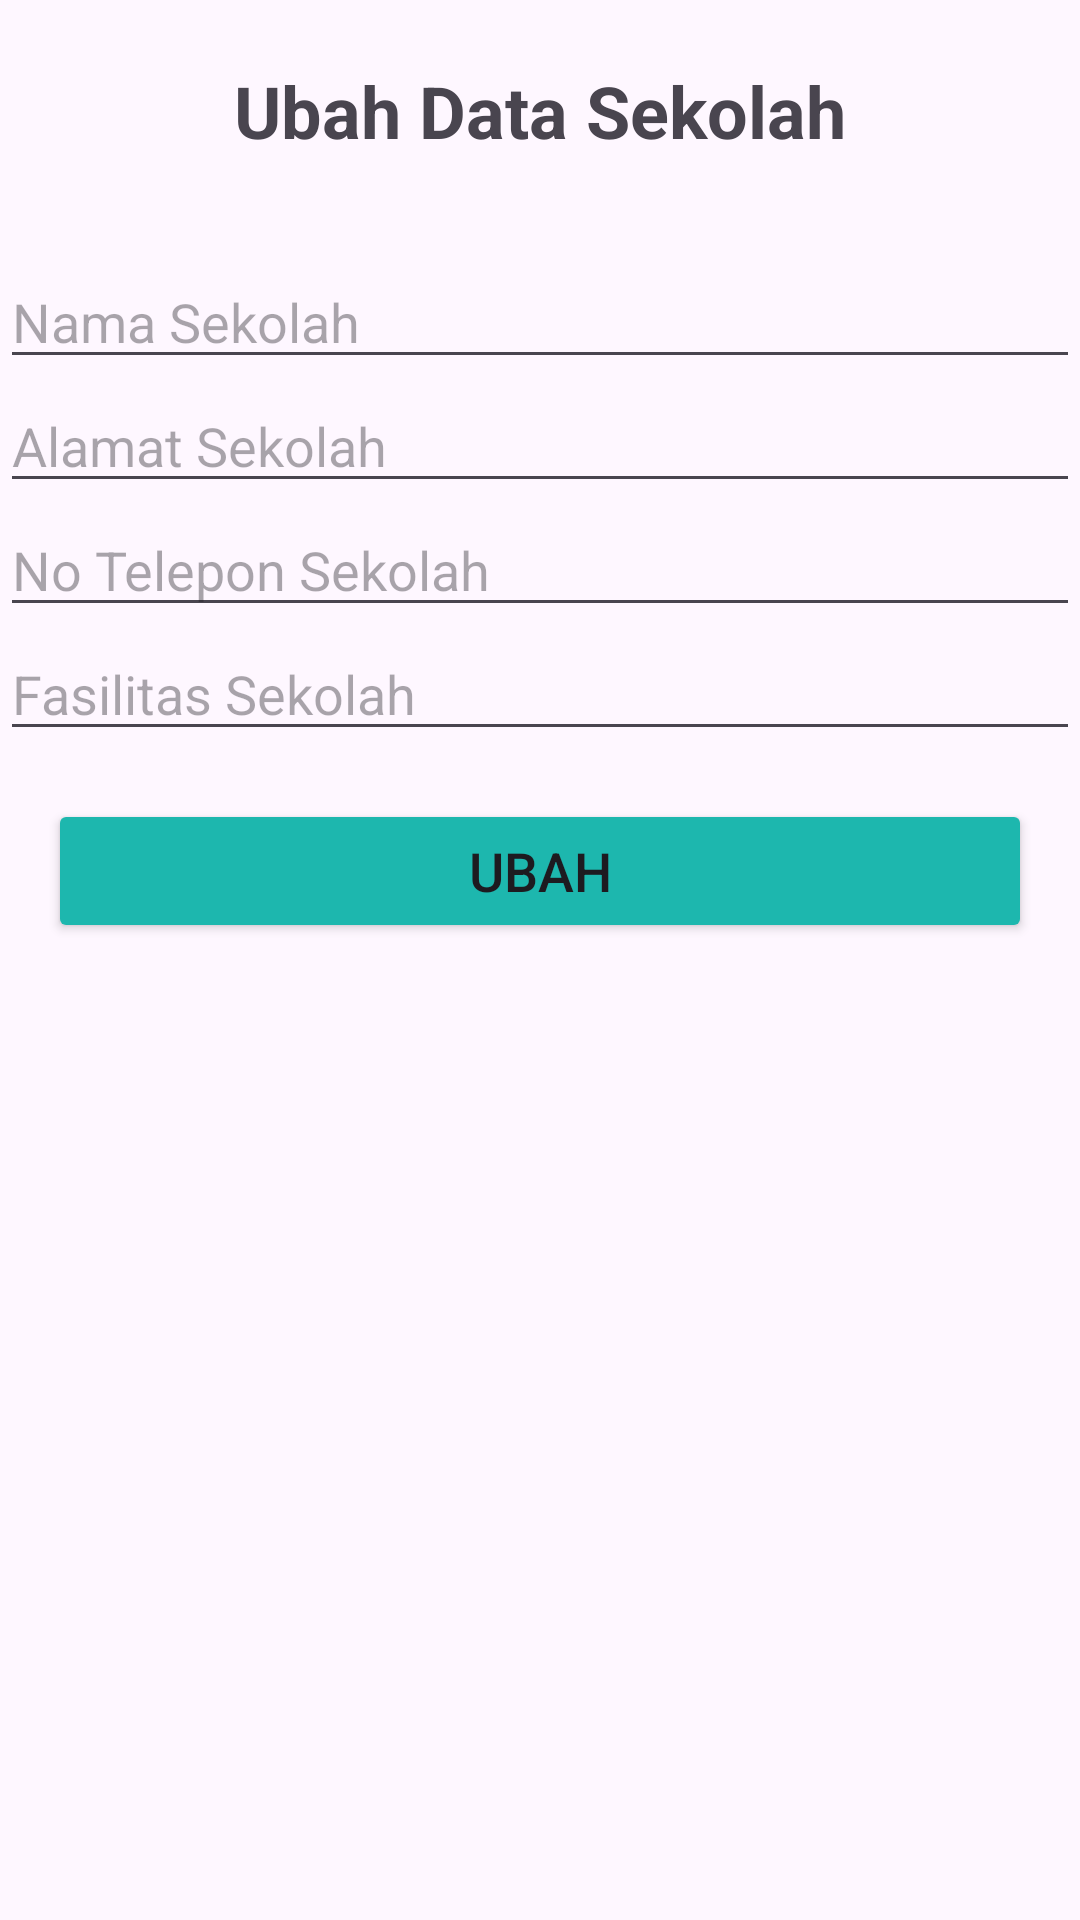

This screen was rendered from an Android layout file. Write that file and the resources it references.
<!-- AndroidManifest.xml: application theme Theme.InternationalSchool -->
<!-- res/layout/activity_ubah.xml -->
<?xml version="1.0" encoding="utf-8"?>
<LinearLayout xmlns:android="http://schemas.android.com/apk/res/android"
    xmlns:app="http://schemas.android.com/apk/res-auto"
    xmlns:tools="http://schemas.android.com/tools"
    android:layout_width="match_parent"
    android:layout_height="match_parent"
    android:orientation="vertical"
    android:layout_margin="6dp"
    tools:context=".Activity.UbahActivity">

    <TextView
        android:layout_width="wrap_content"
        android:layout_height="wrap_content"
        android:text="Ubah Data Sekolah"
        android:layout_marginTop="10pt"
        android:textSize="24sp"
        android:textStyle="bold"
        android:layout_gravity="center_horizontal"
        android:gravity="center_horizontal"
        android:layout_marginBottom="32dp"/>

    <EditText
        android:layout_width="match_parent"
        android:layout_height="wrap_content"
        android:id="@+id/et_nama"
        android:hint="Nama Sekolah"/>

    <EditText
        android:layout_width="match_parent"
        android:layout_height="wrap_content"
        android:id="@+id/et_alamat"
        android:hint="Alamat Sekolah"/>

    <EditText
        android:layout_width="match_parent"
        android:layout_height="wrap_content"
        android:id="@+id/et_noTelepon"
        android:hint="No Telepon Sekolah"/>

    <EditText
        android:layout_width="match_parent"
        android:layout_height="wrap_content"
        android:id="@+id/et_fasilitas"
        android:hint="Fasilitas Sekolah"/>

    <Button
        android:layout_width="match_parent"
        android:layout_height="wrap_content"
        android:id="@+id/btn_simpan"
        android:backgroundTint="#1db7ae"
        android:layout_margin="16dp"
        android:textSize="18sp"
        android:text="UBAH"/>

    <ImageView
        android:id="@+id/imageView3"
        android:layout_width="340dp"
        android:layout_height="158dp"
        android:layout_marginTop="200dp"
        android:layout_gravity="center"
        app:srcCompat="@drawable/library" />

</LinearLayout>
<!-- resources referenced by this layout -->
<resources>
  <style name="Theme.InternationalSchool" parent="Base.Theme.InternationalSchool" />
  <style name="Base.Theme.InternationalSchool" parent="Theme.Material3.DayNight.NoActionBar">
          
          
      </style>
</resources>
